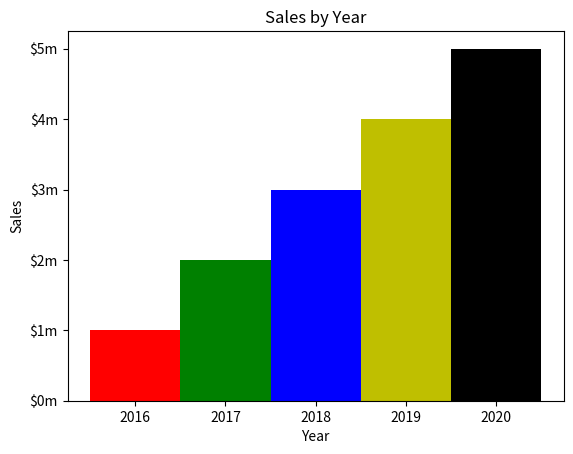

The matplotlib source for this figure:
import matplotlib.pyplot as plt


def main():
    # Use x as bar centers
    centers = [0, 10, 20, 30, 40]
    heights = [100, 200, 300, 400, 500]
    bar_width = 10

    # Build the bar chart with colors
    plt.bar(centers, heights, bar_width, color=('r', 'g', 'b', 'y', 'k'))

    plt.title('Sales by Year')
    plt.xlabel('Year')
    plt.ylabel('Sales')

    # Center the year labels under each bar
    plt.xticks(centers, ['2016', '2017', '2018', '2019', '2020'])

    plt.yticks([0, 100, 200, 300, 400, 500],
               ['$0m', '$1m', '$2m', '$3m', '$4m', '$5m'])

    plt.show()


if __name__ == '__main__':
    main()
